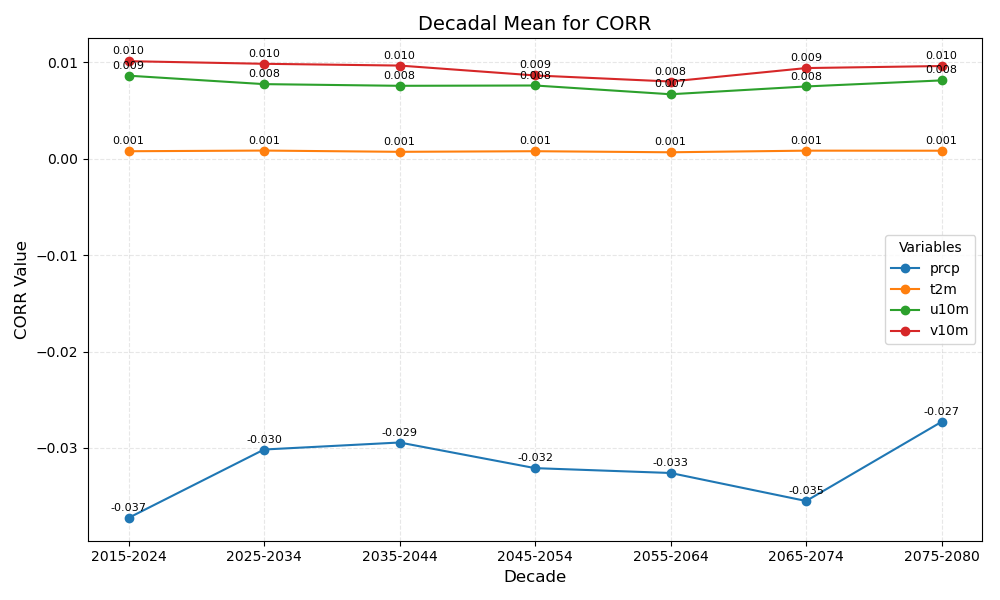

Values plotted in this chart, from the file beside it:
year_bin	prcp	t2m	u10m	v10m
2015-2024	-0.037	0.001	0.009	0.010
2025-2034	-0.030	0.001	0.008	0.010
2035-2044	-0.029	0.001	0.008	0.010
2045-2054	-0.032	0.001	0.008	0.009
2055-2064	-0.033	0.001	0.007	0.008
2065-2074	-0.035	0.001	0.008	0.009
2075-2080	-0.027	0.001	0.008	0.010
